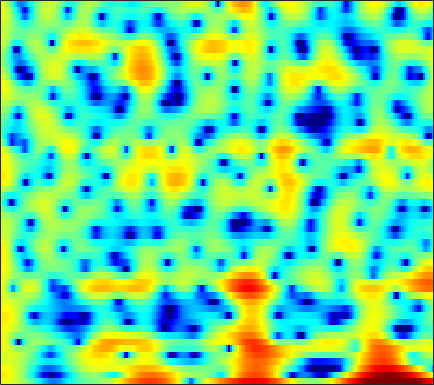

Values plotted in this chart, from the file beside it:
4.3384, 4.283, 4.159, 3.9757, 3.799, 3.5028, 3.1401, 2.8234, 2.3394, 1.8007, 1.2006, 0.71046, -0.0088522, -0.80311, -1.4487, -2.3762, -3.3666, -4.1504, -5.2442, -6.3734, -7.4968, -8.2921, -9.1985, -9.7948
5.652, 5.497, 5.227, 4.879, 4.564, 4.068, 3.478, 2.972, 2.207, 1.336, 0.3508, -0.4688, -1.677, -3.025, -4.139, -5.762, -7.548, -8.991, -11.03, -13.16, -15.24, -16.63, -18.01, -18.55
4.828, 4.786, 4.657, 4.442, 4.223, 3.846, 3.374, 2.956, 2.311, 1.566, 0.7201, 0.01797, -1.009, -2.13, -3.029, -4.292, -5.609, -6.616, -7.936, -9.13, -10.09, -10.58, -10.89, -10.78
3.069, 3.254, 3.402, 3.437, 3.39, 3.235, 2.977, 2.72, 2.297, 1.786, 1.194, 0.7031, -0.004644, -0.7623, -1.351, -2.156, -2.963, -3.553, -4.292, -4.93, -5.435, -5.713, -5.927, -5.938
2.835, 3.161, 3.432, 3.541, 3.53, 3.412, 3.196, 2.978, 2.626, 2.205, 1.72, 1.31, 0.6969, -0.008803, -0.6114, -1.54, -2.638, -3.588, -5.056, -6.792, -8.824, -10.48, -12.32, -12.53
4.134, 4.109, 3.872, 3.423, 2.972, 2.267, 1.536, 1.042, 0.5544, 0.3118, 0.2736, 0.3135, 0.3565, 0.3009, 0.1551, -0.2159, -0.8128, -1.421, -2.456, -3.742, -5.215, -6.303, -7.373, -7.572
5.183, 4.725, 3.802, 2.441, 1.047, -1.521, -5.474, -10.46, -37.59, -11, -5.522, -3.224, -1.263, -0.05739, 0.5159, 0.9578, 1.113, 1.079, 0.8781, 0.5628, 0.1922, -0.09065, -0.4525, -0.7768
4.67, 4.355, 3.754, 2.959, 2.251, 1.218, 0.1974, -0.4489, -1.007, -1.167, -1.013, -0.7876, -0.4667, -0.2071, -0.07939, -0.00774, -0.04476, -0.1427, -0.3566, -0.6472, -1.008, -1.321, -1.791, -2.3
4.743, 4.664, 4.432, 4.069, 3.725, 3.192, 2.601, 2.135, 1.505, 0.8799, 0.2684, -0.1843, -0.7674, -1.312, -1.689, -2.144, -2.537, -2.793, -3.104, -3.43, -3.823, -4.184, -4.774, -5.507
5.354, 5.411, 5.336, 5.095, 4.809, 4.288, 3.608, 2.989, 2.016, 0.8632, -0.4922, -1.651, -3.361, -5.176, -6.455, -7.69, -8.057, -7.833, -7.268, -6.779, -6.545, -6.575, -6.926, -7.63
5.401, 5.525, 5.525, 5.341, 5.081, 4.573, 3.867, 3.197, 2.096, 0.7105, -1.016, -2.612, -5.289, -8.9, -12.52, -17.59, -15.34, -12.31, -9.644, -8.105, -7.272, -6.989, -7, -7.402
4.585, 4.697, 4.704, 4.561, 4.36, 3.965, 3.435, 2.945, 2.164, 1.24, 0.1863, -0.6756, -1.884, -3.058, -3.839, -4.655, -5.143, -5.314, -5.402, -5.456, -5.559, -5.719, -6.056, -6.535
3.882, 3.876, 3.764, 3.557, 3.354, 3.043, 2.702, 2.436, 2.062, 1.655, 1.21, 0.8493, 0.3317, -0.2188, -0.6431, -1.211, -1.795, -2.242, -2.853, -3.478, -4.165, -4.736, -5.5, -6.326
3.845, 3.54, 2.964, 2.267, 1.756, 1.225, 0.9952, 1.036, 1.29, 1.624, 1.887, 2.009, 2.031, 1.874, 1.645, 1.2, 0.5834, 0.005733, -0.9069, -1.987, -3.218, -4.192, -5.518, -6.841
4.583, 3.79, 2.138, -0.4412, -3.254, -8.337, -8.696, -5.045, -1.39, 0.9258, 2.397, 3.11, 3.671, 3.864, 3.794, 3.43, 2.774, 2.075, 0.8142, -0.8585, -2.964, -4.92, -8.077, -11.19
4.525, 3.924, 2.728, 1.156, -0.141, -1.54, -1.88, -1.37, -0.2519, 0.8044, 1.628, 2.069, 2.431, 2.577, 2.543, 2.288, 1.794, 1.244, 0.2351, -1.167, -3.087, -4.914, -7.804, -10.51
4.573, 4.237, 3.63, 2.9, 2.32, 1.575, 0.8982, 0.4511, -0.05887, -0.4847, -0.8528, -1.072, -1.242, -1.268, -1.199, -1.04, -0.9307, -0.9179, -1.025, -1.319, -1.794, -2.155, -2.716, -3.106
5.23, 4.878, 4.263, 3.489, 2.812, 1.778, 0.5974, -0.406, -1.942, -3.716, -5.78, -7.403, -8.971, -8.738, -7.519, -5.552, -3.856, -2.867, -1.87, -1.192, -0.7447, -0.5286, -0.4289, -0.4168
5.478, 5.06, 4.321, 3.377, 2.533, 1.23, -0.2662, -1.515, -3.426, -5.685, -8.46, -11, -14.29, -13.37, -10.45, -7.067, -4.569, -3.136, -1.704, -0.6917, 0.0008418, 0.2915, 0.5474, 0.5743
5.513, 5.046, 4.175, 3.015, 1.959, 0.3063, -1.556, -2.995, -4.783, -6.109, -6.725, -6.77, -6.307, -5.405, -4.513, -3.168, -1.877, -1.005, -0.03346, 0.6783, 1.083, 1.193, 1.139, 0.8061
5.605, 5.151, 4.232, 2.907, 1.614, -0.6201, -3.663, -6.769, -13.2, -21.65, -12.65, -8.857, -5.707, -3.514, -2.24, -0.8662, 0.2624, 0.9489, 1.655, 2.117, 2.306, 2.276, 1.877, 1.121
4.373, 4.067, 3.379, 2.375, 1.409, -0.1389, -1.964, -3.411, -5.111, -6.006, -5.755, -5.045, -3.856, -2.683, -1.842, -0.857, 0.01294, 0.5783, 1.181, 1.599, 1.815, 1.838, 1.582, 1.046
3.078, 2.937, 2.552, 1.968, 1.404, 0.5395, -0.4145, -1.139, -2.025, -2.775, -3.32, -3.567, -3.651, -3.482, -3.184, -2.564, -1.803, -1.201, -0.4298, 0.2197, 0.7059, 0.9268, 1.106, 1.061
2.713, 2.673, 2.462, 2.074, 1.68, 1.014, 0.2163, -0.4816, -1.541, -2.759, -4.162, -5.344, -6.975, -8.11, -8.139, -6.878, -4.97, -3.566, -1.952, -0.6655, 0.2811, 0.7914, 1.255, 1.508
2.524, 2.509, 2.341, 2.024, 1.705, 1.156, 0.4734, -0.1503, -1.195, -2.531, -4.339, -6.189, -9.76, -15.3, -16.87, -10.72, -6.298, -4.002, -1.795, -0.2408, 0.8104, 1.384, 1.797, 1.962
1.587, 1.449, 1.134, 0.7428, 0.4339, 0.05561, -0.3006, -0.5356, -0.8763, -1.302, -1.816, -2.222, -2.732, -2.925, -2.759, -2.071, -1.053, -0.2402, 0.7709, 1.553, 2.087, 2.311, 2.344, 2.064
-0.2525, -0.8426, -1.884, -3.07, -3.844, -4.303, -3.948, -3.341, -2.381, -1.523, -0.8211, -0.3836, 0.1308, 0.5971, 0.9731, 1.472, 1.995, 2.364, 2.779, 3.08, 3.209, 3.118, 2.829, 2.202
-1.815, -2.92, -5.248, -9.217, -14.72, -28.78, -12.18, -8.131, -4.968, -2.914, -1.483, -0.6711, 0.2156, 0.935, 1.398, 1.946, 2.408, 2.703, 2.997, 3.18, 3.208, 3.139, 2.853, 2.384
-0.6265, -1.253, -2.416, -3.756, -4.68, -5.32, -5.087, -4.518, -3.661, -2.871, -2.178, -1.707, -1.097, -0.4593, -0.008529, 0.5868, 1.092, 1.409, 1.749, 1.963, 2.058, 2.131, 2.058, 1.956
2.475, 2.212, 1.685, 1.021, 0.478, -0.2863, -1.048, -1.671, -2.51, -3.405, -4.194, -4.483, -4.322, -3.57, -2.804, -1.828, -1.031, -0.6024, -0.2315, -0.04845, 0.02432, 0.04911, 0.1866, 0.4032
5.231, 5.03, 4.581, 3.917, 3.292, 2.243, 0.8919, -0.398, -2.628, -5.8, -10.97, -18.12, -16.4, -9.366, -6.595, -4.393, -3.218, -2.812, -2.844, -3.364, -4.214, -5.011, -5.319, -4.571
5.791, 5.621, 5.22, 4.615, 4.014, 3.023, 1.784, 0.6939, -1.035, -2.981, -4.919, -5.975, -6.362, -5.731, -5.071, -4.385, -4.131, -4.3, -5.082, -6.692, -9.567, -13.25, -23.43, -14.79
5.07, 4.946, 4.614, 4.114, 3.613, 2.834, 1.929, 1.217, 0.2139, -0.7577, -1.615, -2.146, -2.644, -2.98, -3.157, -3.405, -3.731, -4.123, -4.823, -5.772, -6.708, -7.317, -7.607, -7.065
4.764, 4.609, 4.228, 3.689, 3.2, 2.466, 1.659, 1.045, 0.2386, -0.4953, -1.111, -1.51, -1.876, -2.155, -2.309, -2.541, -2.857, -3.182, -3.733, -4.425, -5.225, -5.653, -6.075, -5.957
5.299, 4.916, 4.235, 3.39, 2.715, 1.741, 0.7503, -0.03666, -1.036, -1.965, -2.67, -2.92, -2.922, -2.547, -2.201, -1.794, -1.632, -1.704, -2.169, -3.075, -4.745, -6.487, -9.845, -12.48
4.878, 3.989, 2.578, 1.014, -0.158, -1.573, -2.774, -3.698, -5.177, -7.354, -10.46, -12.06, -9.85, -6.109, -3.916, -1.856, -0.5537, -0.02386, 0.1432, -0.274, -1.234, -2.499, -4.254, -5.281
1.29, -0.3096, -3.123, -6.96, -10.56, -13.87, -12.22, -10.59, -9.784, -10.19, -11.32, -11.6, -9.77, -6.579, -4.475, -2.229, -0.6008, 0.2425, 0.9941, 1.344, 1.503, 1.487, 1.509, 1.654
-1.312, -2.751, -5.154, -8.102, -10.49, -12.34, -11.51, -10.31, -8.84, -7.73, -6.753, -5.999, -4.829, -3.507, -2.498, -1.193, -0.08657, 0.625, 1.377, 1.941, 2.285, 2.521, 2.674, 2.821
-1.638, -2.365, -3.493, -4.637, -5.417, -6.166, -6.509, -6.478, -6.123, -5.487, -4.655, -3.93, -2.88, -1.813, -1.012, -0.03304, 0.8329, 1.397, 2.007, 2.465, 2.753, 2.866, 2.909, 2.817
-1.07, -1.449, -2.184, -3.114, -3.876, -4.917, -5.859, -6.285, -6.349, -5.697, -4.543, -3.502, -2.127, -0.8327, 0.04144, 1.045, 1.871, 2.358, 2.845, 3.133, 3.288, 3.241, 3.069, 2.676
0.09219, -0.1881, -0.9092, -2.083, -3.314, -5.563, -8.9, -12.41, -15.93, -11.12, -6.647, -4.287, -1.893, -0.1231, 0.9027, 1.979, 2.764, 3.172, 3.522, 3.646, 3.579, 3.39, 2.994, 2.391
1.317, 1.149, 0.6041, -0.335, -1.303, -2.976, -5.023, -6.484, -7.317, -6.055, -3.912, -2.377, -0.647, 0.6804, 1.461, 2.233, 2.73, 2.943, 3.013, 2.886, 2.507, 2.169, 1.543, 0.8594
2.314, 2.287, 2.034, 1.58, 1.137, 0.4566, -0.1671, -0.5488, -0.7885, -0.704, -0.3461, 0.03921, 0.5691, 1.083, 1.396, 1.67, 1.746, 1.664, 1.33, 0.739, -0.1003, -0.866, -1.979, -2.997
3.375, 3.388, 3.237, 2.93, 2.609, 2.132, 1.643, 1.294, 0.9133, 0.6387, 0.4909, 0.4516, 0.488, 0.5843, 0.6502, 0.6898, 0.5948, 0.3702, -0.1843, -1.181, -2.652, -4.332, -7.457, -11.96
4.357, 4.273, 3.975, 3.482, 3.014, 2.301, 1.491, 0.8908, 0.09975, -0.6006, -1.16, -1.46, -1.62, -1.565, -1.378, -1.028, -0.697, -0.5614, -0.6224, -1.075, -2.021, -3.132, -5.053, -7.164
4.607, 4.313, 3.668, 2.749, 1.91, 0.582, -0.9029, -2.062, -3.632, -5.13, -6.544, -7.461, -8.259, -7.885, -6.778, -4.851, -3.018, -1.876, -0.7602, -0.03531, 0.2511, 0.3143, 0.2444, 0.1192
3.719, 3.184, 2.135, 0.6859, -0.7221, -3.041, -5.849, -8.246, -11.33, -13.44, -14.85, -16.48, -22.47, -24.36, -15.27, -8.979, -5.128, -3.044, -0.9769, 0.4704, 1.516, 2.074, 2.562, 2.88
2.282, 1.628, 0.3918, -1.309, -2.945, -5.721, -9.441, -13.31, -20.96, -22.47, -16.99, -14.75, -12.62, -10.52, -8.695, -6.127, -3.74, -2.158, -0.4004, 0.9695, 2.032, 2.615, 3.2, 3.576
1.02, 0.3928, -0.7714, -2.283, -3.596, -5.546, -7.494, -8.836, -10.08, -10.38, -9.762, -8.936, -7.5, -5.964, -4.774, -3.226, -1.791, -0.8139, 0.3181, 1.258, 1.977, 2.394, 2.834, 3.13
0.8163, 0.1713, -1.047, -2.668, -4.119, -6.193, -8.098, -9.053, -9.219, -8.383, -7.04, -5.935, -4.495, -3.142, -2.213, -1.118, -0.1943, 0.3579, 0.9225, 1.322, 1.545, 1.666, 1.773, 1.888
2.215, 1.533, 0.1833, -1.776, -3.743, -7.441, -13.85, -26.98, -15.92, -9.218, -5.695, -3.873, -2.048, -0.663, 0.1335, 0.9237, 1.429, 1.618, 1.61, 1.265, 0.642, 0.006705, -0.9181, -1.488
3.417, 2.871, 1.847, 0.5021, -0.703, -2.471, -4.086, -4.804, -4.653, -3.577, -2.226, -1.254, -0.1362, 0.7385, 1.228, 1.66, 1.805, 1.714, 1.264, 0.3273, -1.242, -3.073, -7.05, -16.07
3.11, 2.744, 2.119, 1.379, 0.7715, -0.006234, -0.6633, -1.001, -1.224, -1.182, -0.9358, -0.662, -0.2643, 0.1053, 0.3411, 0.5507, 0.5904, 0.4778, 0.1034, -0.5412, -1.527, -2.472, -3.807, -4.763
2.903, 2.635, 2.173, 1.606, 1.143, 0.4953, -0.1276, -0.549, -1.023, -1.342, -1.49, -1.499, -1.369, -1.119, -0.8895, -0.593, -0.3496, -0.2407, -0.2098, -0.3062, -0.5258, -0.733, -0.9976, -1.159
3.321, 3.082, 2.608, 1.973, 1.409, 0.5461, -0.4041, -1.156, -2.135, -3.002, -3.606, -3.793, -3.618, -3.033, -2.45, -1.615, -0.8346, -0.3279, 0.2067, 0.5479, 0.7477, 0.8123, 0.772, 0.6313
4.033, 3.781, 3.21, 2.392, 1.603, 0.349, -1.176, -2.518, -4.597, -7.106, -9.835, -11.06, -9.907, -7.093, -5.097, -2.882, -1.169, -0.155, 0.8821, 1.613, 2.066, 2.236, 2.257, 2.034
4.173, 3.872, 3.152, 2.074, 1.046, -0.6045, -2.534, -4.16, -6.609, -9.553, -13.18, -15.33, -12.97, -8.63, -5.998, -3.285, -1.259, -0.07688, 1.139, 2.037, 2.606, 2.837, 2.914, 2.7
4.036, 3.636, 2.688, 1.244, -0.1656, -2.49, -5.184, -7.171, -9.201, -9.835, -9.367, -8.542, -7.126, -5.479, -4.178, -2.541, -1.108, -0.1867, 0.8518, 1.634, 2.217, 2.513, 2.686, 2.617
